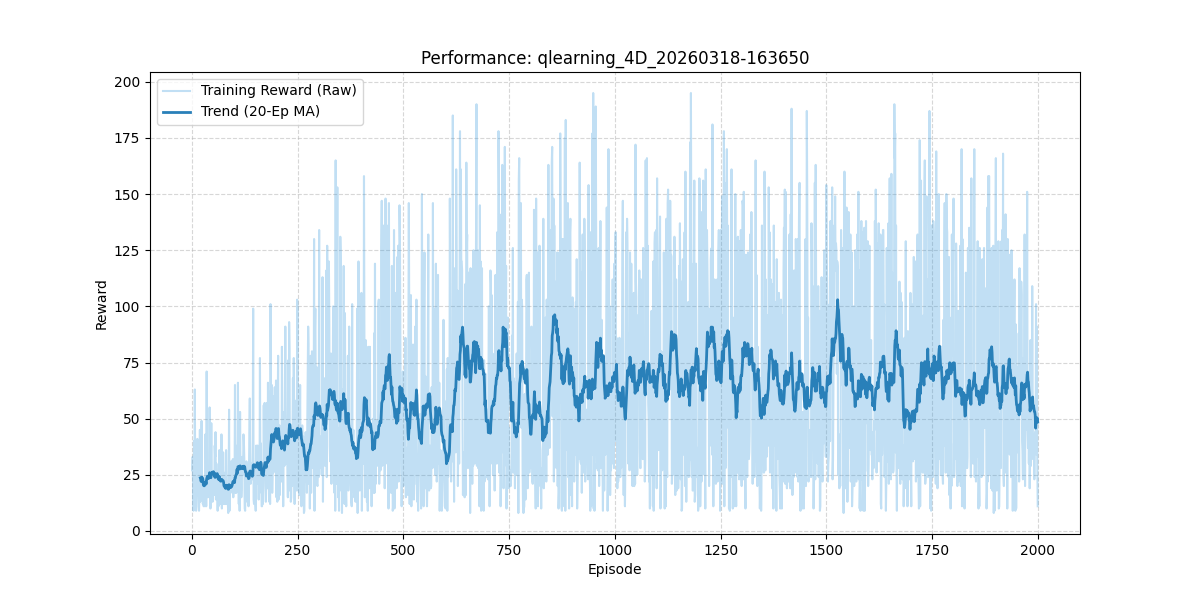

The file beside this chart, header and first rows:
episode, reward, length, epsilon, eval_reward
1, 27.0, 28, 1.0, 
2, 33.0, 34, 0.995, 
3, 18.0, 19, 0.99, 
4, 9.0, 10, 0.9851, 
5, 40.0, 41, 0.9801, 
6, 13.0, 14, 0.9752, 
7, 63.0, 64, 0.9704, 
8, 23.0, 24, 0.9655, 
9, 19.0, 20, 0.9607, 
10, 9.0, 10, 0.9559, 
11, 17.0, 18, 0.9511, 
12, 17.0, 18, 0.9464, 
13, 41.0, 42, 0.9416, 
14, 21.0, 22, 0.9369, 
15, 27.0, 28, 0.9322, 
16, 11.0, 12, 0.9276, 
17, 9.0, 10, 0.9229, 
18, 17.0, 18, 0.9183, 
19, 45.0, 46, 0.9137, 
20, 13.0, 14, 0.9092, 
21, 15.0, 16, 0.9046, 
22, 14.0, 15, 0.9001, 
23, 49.0, 50, 0.8956, 
24, 17.0, 18, 0.8911, 
25, 24.0, 25, 0.8867, 
26, 12.0, 13, 0.8822, 
27, 16.0, 17, 0.8778, 
28, 11.0, 12, 0.8734, 
29, 17.0, 18, 0.8691, 
30, 22.0, 23, 0.8647, 
31, 11.0, 12, 0.8604, 
32, 43.0, 44, 0.8561, 
33, 35.0, 36, 0.8518, 
34, 11.0, 12, 0.8475, 
35, 71.0, 72, 0.8433, 
36, 26.0, 27, 0.8391, 
37, 19.0, 20, 0.8349, 
38, 15.0, 16, 0.8307, 
39, 25.0, 26, 0.8266, 
40, 17.0, 18, 0.8224, 
41, 23.0, 24, 0.8183, 
42, 55.0, 56, 0.8142, 
43, 18.0, 19, 0.8102, 
44, 10.0, 11, 0.8061, 
45, 17.0, 18, 0.8021, 
46, 48.0, 49, 0.7981, 
47, 22.0, 23, 0.7941, 
48, 18.0, 19, 0.7901, 
49, 13.0, 14, 0.7862, 
50, 26.0, 27, 0.7822, 
51, 16.0, 17, 0.7783, 
52, 22.0, 23, 0.7744, 
53, 16.0, 17, 0.7705, 
54, 38.0, 39, 0.7667, 
55, 33.0, 34, 0.7629, 
56, 44.0, 45, 0.759, 
57, 14.0, 15, 0.7553, 
58, 30.0, 31, 0.7515, 
59, 23.0, 24, 0.7477, 
60, 25.0, 26, 0.744, 
... 1,940 more rows
